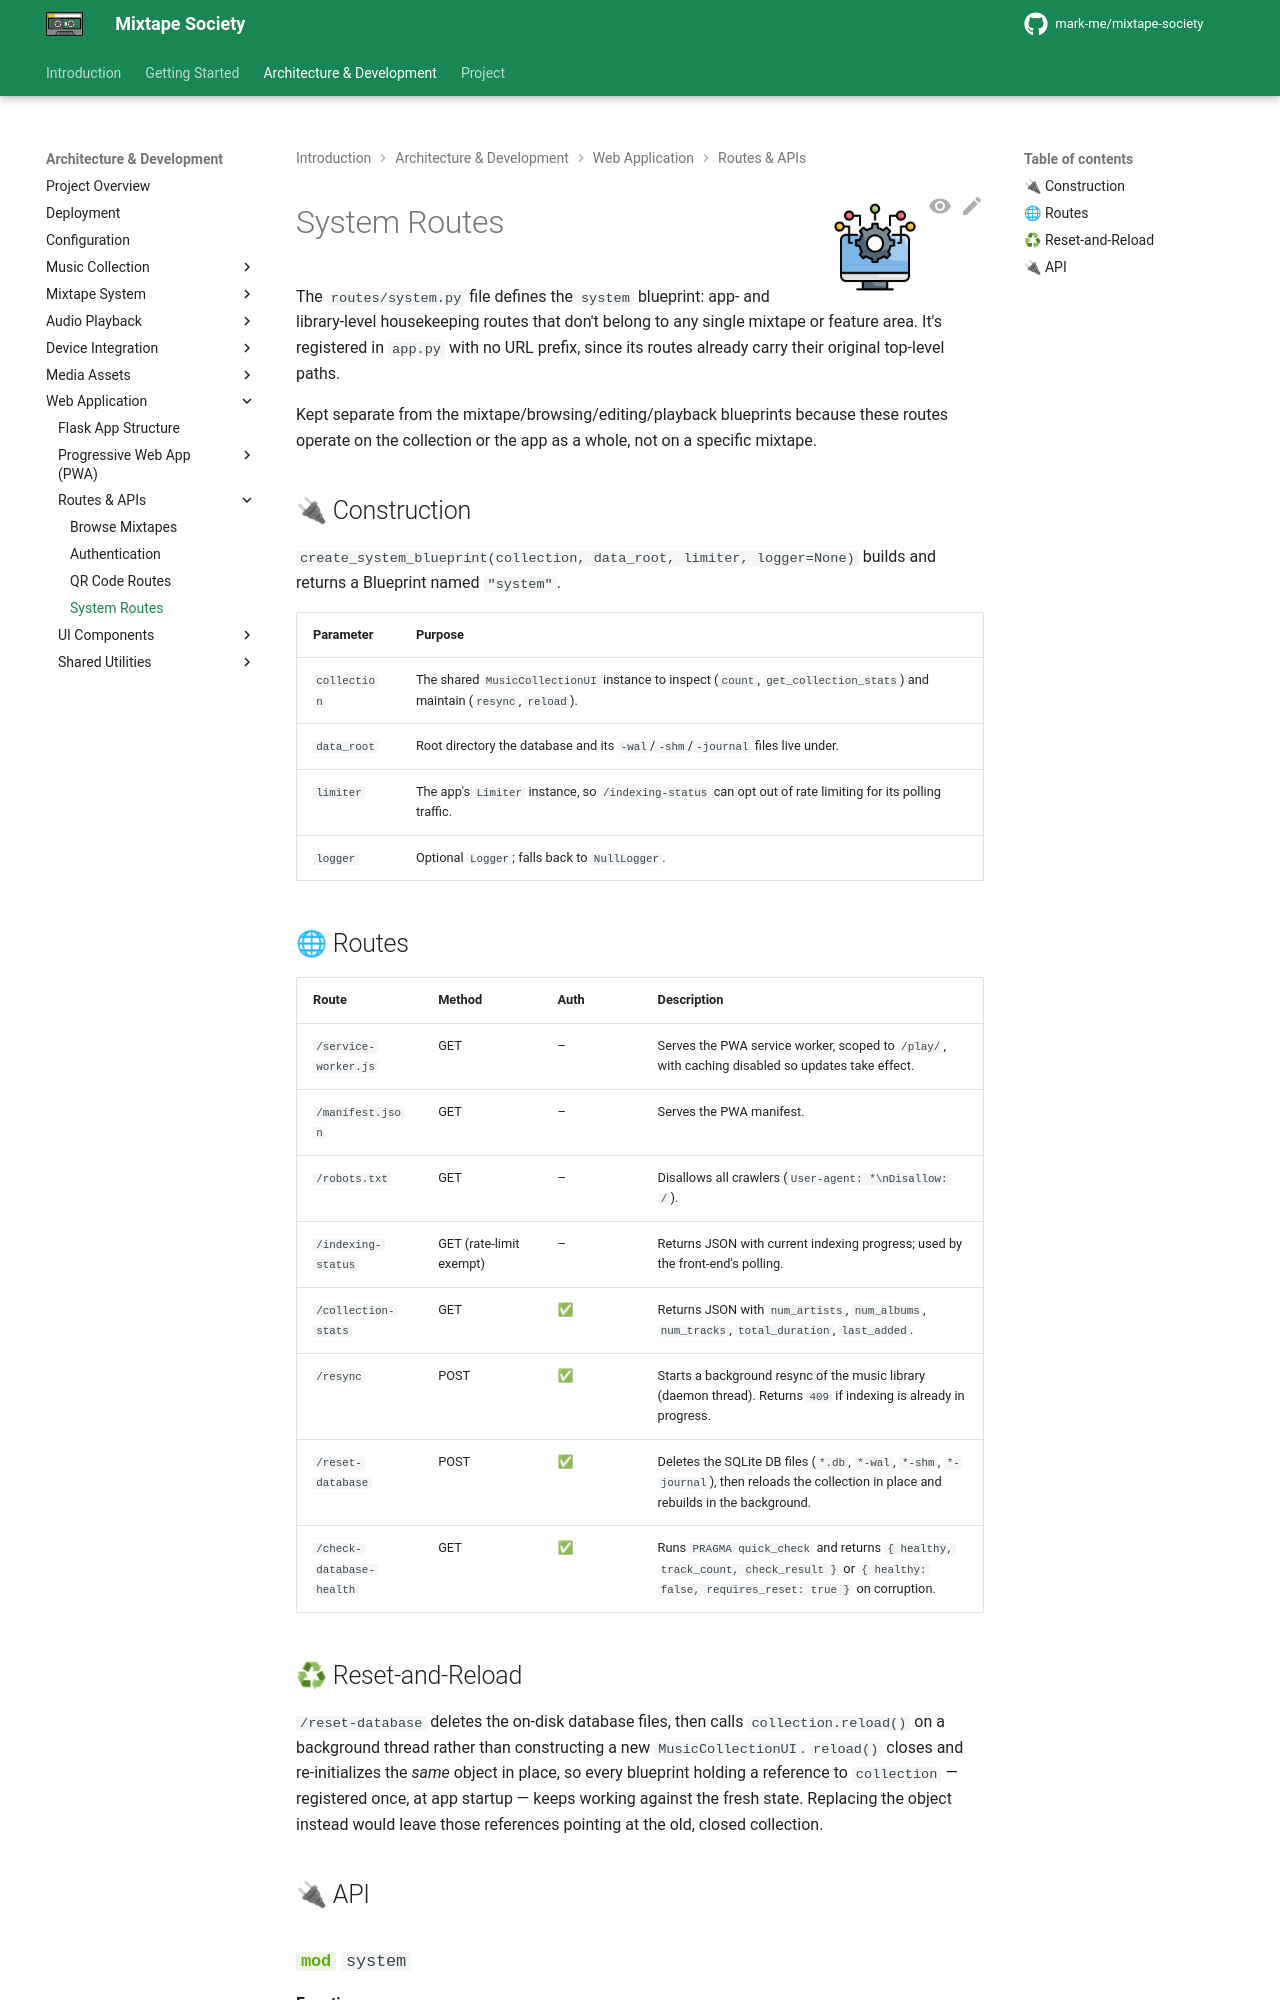

repository: mark-me/mixtape-society · page: development/web-application/routes/system.html · generator: mkdocs

![System](../../../images/system.png){ align=right width="90" }

# System Routes

The `routes/system.py` file defines the `system` blueprint: app‑ and library‑level housekeeping routes that don't belong to any single mixtape or feature area. It's registered in `app.py` with no URL prefix, since its routes already carry their original top‑level paths.

Kept separate from the mixtape/browsing/editing/playback blueprints because these routes operate on the collection or the app as a whole, not on a specific mixtape.

## 🔌 Construction

`create_system_blueprint(collection, data_root, limiter, logger=None)` builds and returns a Blueprint named `"system"`.

| Parameter | Purpose |
| --------- | ------- |
| `collection` | The shared `MusicCollectionUI` instance to inspect (`count`, `get_collection_stats`) and maintain (`resync`, `reload`). |
| `data_root` | Root directory the database and its `-wal`/`-shm`/`-journal` files live under. |
| `limiter` | The app's `Limiter` instance, so `/indexing-status` can opt out of rate limiting for its polling traffic. |
| `logger` | Optional `Logger`; falls back to `NullLogger`. |
